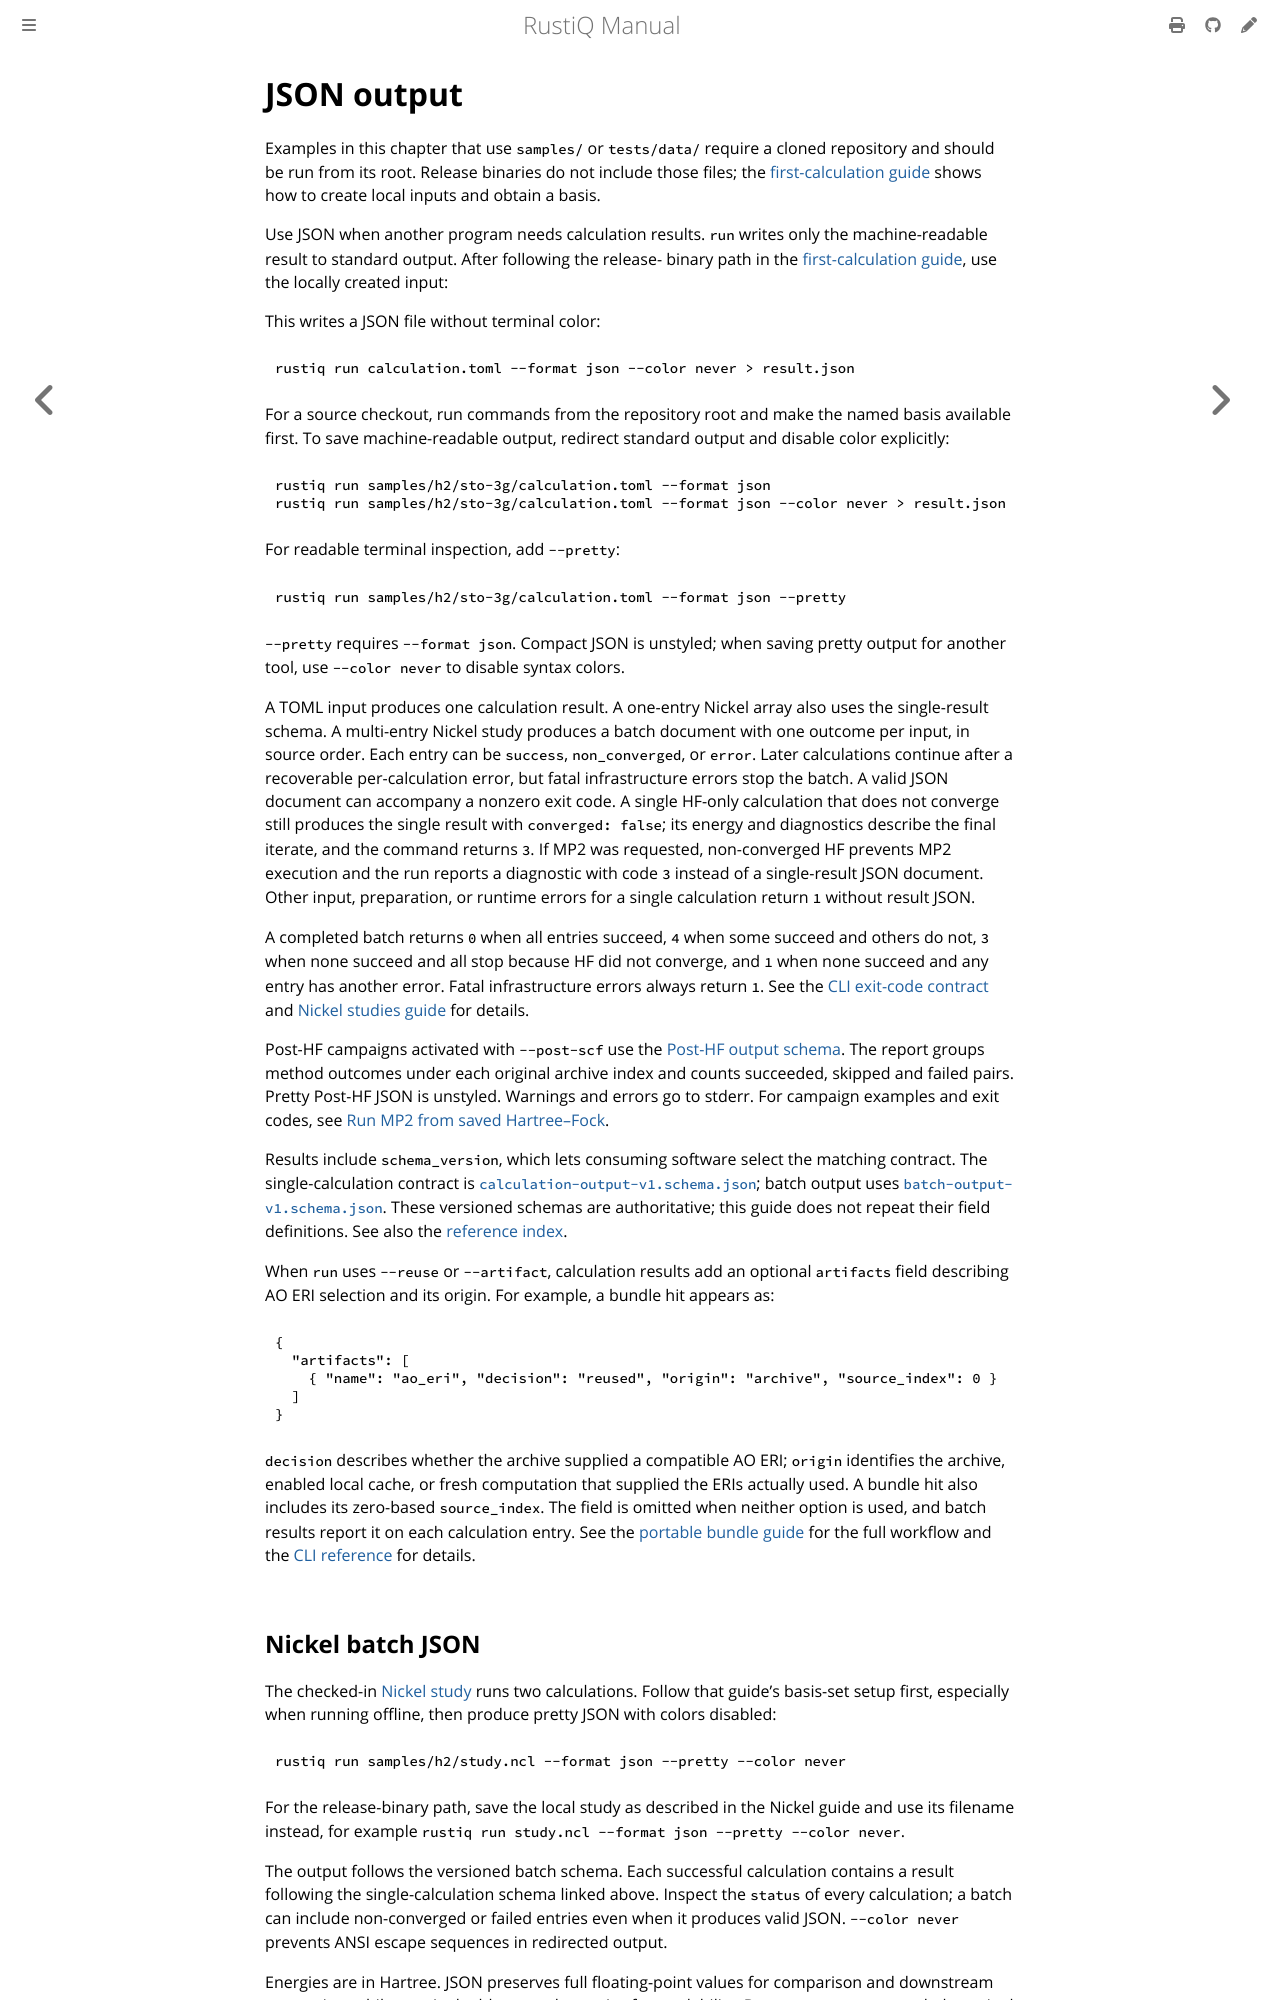

repository: mveril/RustiQ · page: dev/user-guide/json-output.html · generator: mdbook

# JSON output

Examples in this chapter that use `samples/` or `tests/data/` require a cloned
repository and should be run from its root. Release binaries do not include
those files; the [first-calculation guide](../getting-started/first-calculation.md)
shows how to create local inputs and obtain a basis.

Use JSON when another program needs calculation results. `run` writes only
the machine-readable result to standard output. After following the release-
binary path in the [first-calculation guide](../getting-started/first-calculation.md),
use the locally created input:

This writes a JSON file without terminal color:

```sh
rustiq run calculation.toml --format json --color never > result.json
```

For a source checkout, run commands from the repository root and make the
named basis available first. To save machine-readable output, redirect
standard output and disable color explicitly:

```sh
rustiq run samples/h2/sto-3g/calculation.toml --format json
rustiq run samples/h2/sto-3g/calculation.toml --format json --color never > result.json
```

For readable terminal inspection, add `--pretty`:

```sh
rustiq run samples/h2/sto-3g/calculation.toml --format json --pretty
```

`--pretty` requires `--format json`. Compact JSON is unstyled; when saving
pretty output for another tool, use `--color never` to disable syntax colors.

A TOML input produces one calculation result. A one-entry Nickel array also
uses the single-result schema. A multi-entry Nickel study produces a batch
document with one outcome per input, in source order. Each entry can be
`success`, `non_converged`, or `error`. Later calculations continue after a
recoverable per-calculation error, but fatal infrastructure errors stop the
batch. A valid JSON document can accompany a nonzero exit code. A single
HF-only calculation that does not converge still produces the single result
with `converged: false`; its energy and diagnostics describe the final iterate,
and the command returns `3`. If MP2 was requested, non-converged HF prevents
MP2 execution and the run reports a diagnostic with code `3` instead of a
single-result JSON document. Other input, preparation, or runtime errors for a
single calculation return `1` without result JSON.

A completed batch returns `0` when all entries succeed, `4` when some succeed
and others do not, `3` when none succeed and all stop because HF did not converge,
and `1` when none succeed and any entry has another error. Fatal infrastructure
errors always return `1`. See the [CLI exit-code contract](../reference/cli.md)
and [Nickel studies guide](nickel-studies.md) for details.

Results include `schema_version`, which lets consuming software select the
matching contract. The single-calculation contract is
[`calculation-output-v1.schema.json`](https://github.com/mveril/RustiQ/blob/main/schemas/calculation-output-v1.schema.json);
batch output uses
[`batch-output-v1.schema.json`](https://github.com/mveril/RustiQ/blob/main/schemas/batch-output-v1.schema.json).
These versioned schemas are authoritative; this guide does not repeat their
field definitions. See also the [reference index](../reference/index.md).

When `run` uses `--reuse` or `--artifact`, calculation results add an optional
`artifacts` field describing AO ERI selection and its origin. For example, a
bundle hit appears as:

```json
{
  "artifacts": [
    { "name": "ao_eri", "decision": "reused", "origin": "archive", "source_index": 0 }
  ]
}
```

`decision` describes whether the archive supplied a compatible AO ERI;
`origin` identifies the archive, enabled local cache, or fresh computation
that supplied the ERIs actually used. A bundle hit also includes its
zero-based `source_index`. The field is omitted when neither option is used,
and batch results report it on each calculation entry. See the
[portable bundle guide](portable-bundles.md) for the full workflow and the
[CLI reference](../reference/cli.md#cache-and-portable-bundles) for details.
